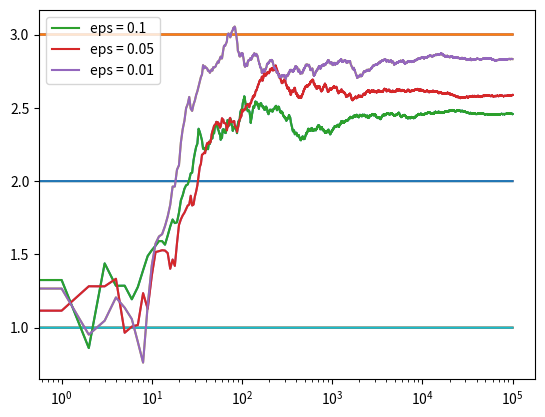

Python code for this plot:
import numpy as np
import matplotlib.pyplot as plt


class Bandit:
	def __init__(self,m):
		self.m = m
		self.mean = 0
		self.N = 0

	def pull(self):
		return np.random.randn() + self.m

	def update(self,x):
		self.N +=1
		self.mean = (1-1.0)*self.mean + (1/self.N)*x

def run_experiment(m1,m2,m3,eps,N):
	bandits = [Bandit(m1), Bandit(m2), Bandit(m3)]
	data = np.empty(N)

	for i in range(N):
		#epsilon greedy
		p = np.random.random()
		if p < eps:
			j = np.random.choice(3)
		else:
			j = np.argmax([b.mean for b in bandits])
		x = bandits[j].pull()
		bandits[j].update(x)

		#for the plot
		data[i] = x
	cumulative_average = np.cumsum(data)/ (np.arange(N) + 1)

	#plot moving average CTR (click through rate)
	plt.plot(cumulative_average)
	plt.plot(np.ones(N)*m1)
	plt.plot(np.ones(N)*m2)
	plt.plot(np.ones(N)*m3)
	plt.xscale('log')
	plt.show()

	for b in bandits:
		print(b.mean)

	return cumulative_average

if __name__ == '__main__':
	c_1 = run_experiment(1.0,2.0,3.0,0.1,100000)
	c_05 = run_experiment(1.0,2.0,3.0,0.05,100000)
	c_01 = run_experiment(1.0,2.0,3.0,0.01,100000)

	#log scale plot
	plt.plot(c_1,label= 'eps = 0.1')
	plt.plot(c_05,label= 'eps = 0.05')
	plt.plot(c_01,label= 'eps = 0.01')
	plt.legend()
	plt.show()
